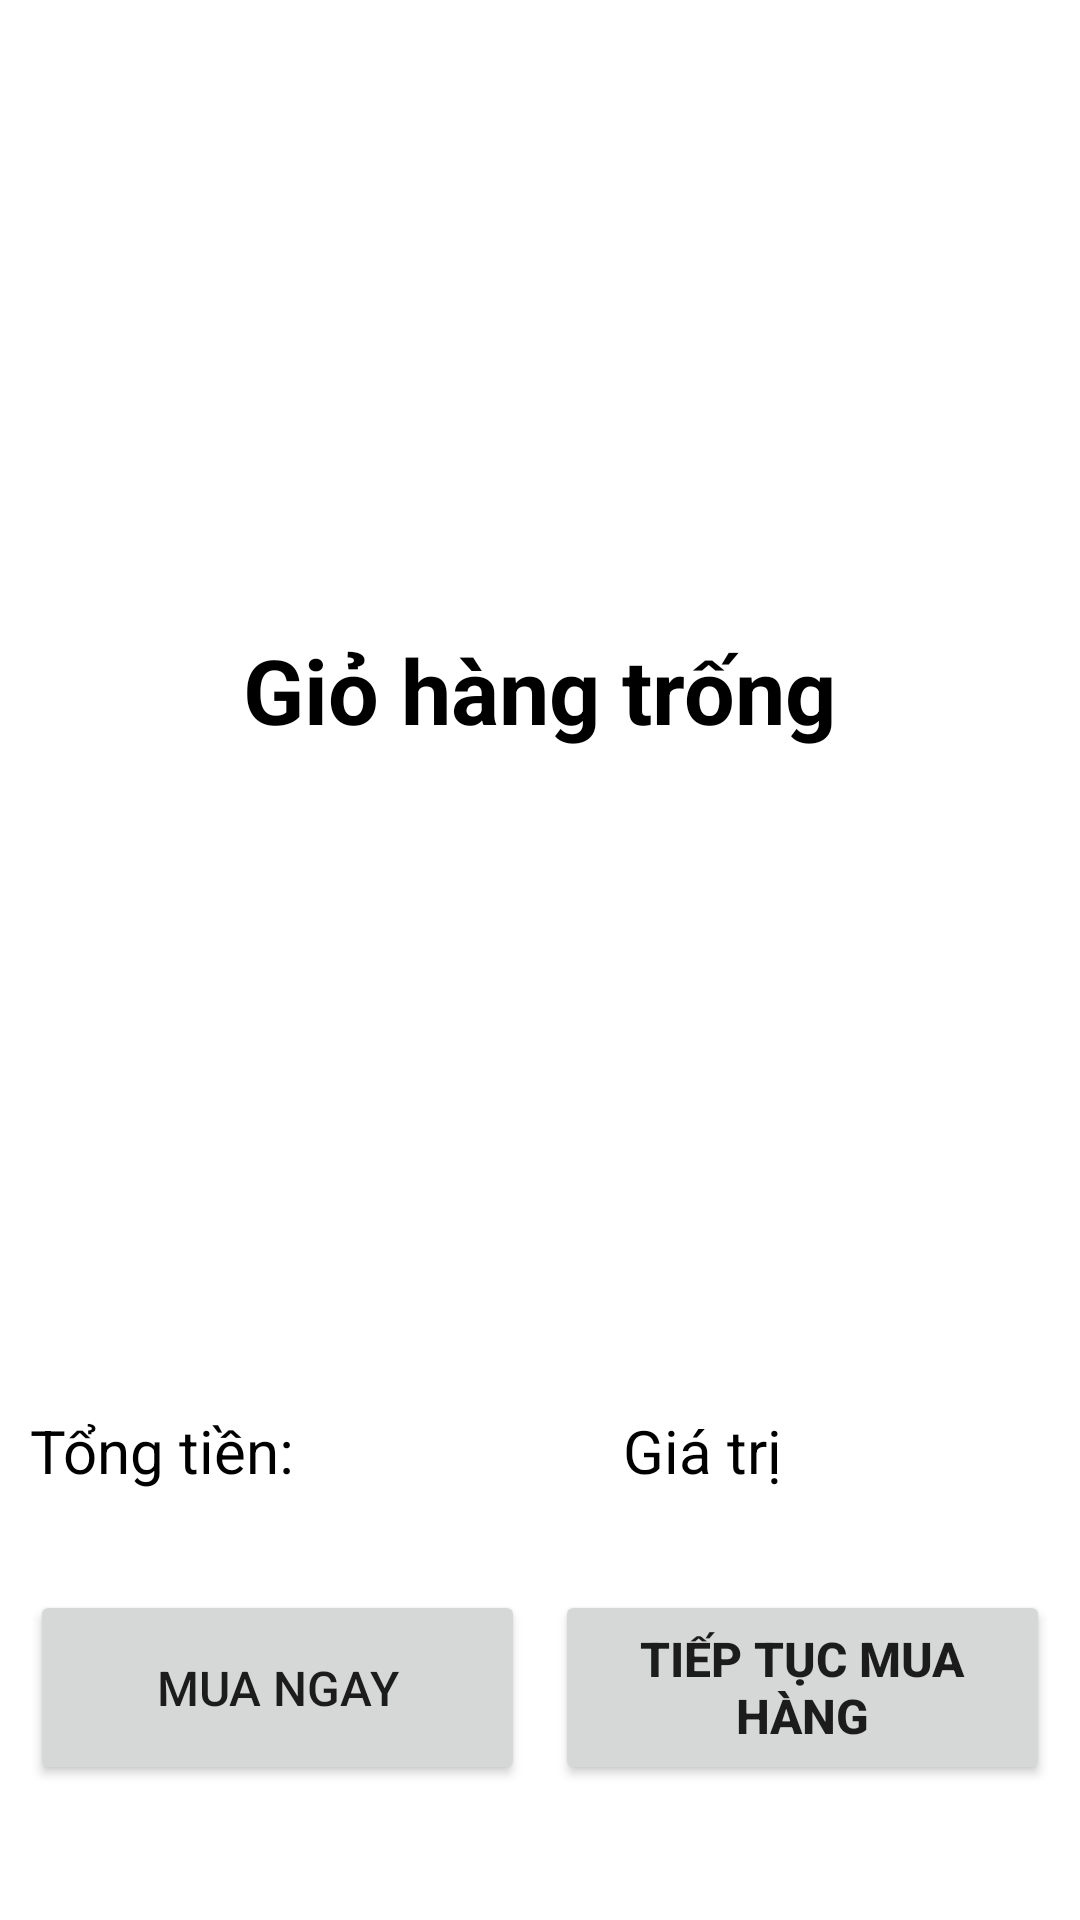

Android layout source for this screen:
<!-- AndroidManifest.xml: application theme Theme.CoffeeApp -->
<!-- res/layout/activity_gio_hang.xml -->
<?xml version="1.0" encoding="utf-8"?>
<androidx.constraintlayout.widget.ConstraintLayout xmlns:android="http://schemas.android.com/apk/res/android"
    xmlns:app="http://schemas.android.com/apk/res-auto"
    xmlns:tools="http://schemas.android.com/tools"
    android:layout_width="match_parent"
    android:layout_height="match_parent"
    android:orientation="vertical"
    android:weightSum="13">

    <LinearLayout
        android:id="@+id/linearLayout4"
        android:layout_width="0dp"
        android:layout_height="0dp"
        android:orientation="vertical"
        app:layout_constraintBottom_toBottomOf="parent"
        app:layout_constraintEnd_toEndOf="parent"
        app:layout_constraintStart_toStartOf="parent"
        app:layout_constraintTop_toTopOf="parent">

        <LinearLayout
            android:layout_width="match_parent"
            android:layout_height="460dp">

            <FrameLayout
                android:layout_width="match_parent"
                android:layout_height="460dp">

                <TextView
                    android:id="@+id/textviewthongbao"
                    android:layout_width="wrap_content"
                    android:layout_height="wrap_content"
                    android:layout_gravity="center"
                    android:text="Giỏ hàng trống"
                    android:textColor="@color/black"
                    android:textSize="30sp"
                    android:textStyle="bold" />

                <ListView
                    android:id="@+id/listviewgiohang"
                    android:layout_width="match_parent"
                    android:layout_height="440dp"
                    android:layout_margin="10dp" />
            </FrameLayout>

        </LinearLayout>

        <LinearLayout
            android:layout_width="match_parent"
            android:layout_height="40dp"
            android:layout_margin="10dp"
            android:layout_marginTop="20dp"
            android:gravity="center">

            <TextView
                android:layout_width="wrap_content"
                android:layout_height="match_parent"
                android:layout_marginRight="10dp"
                android:layout_weight="1"
                android:text="Tổng tiền: "
                android:textColor="@color/black"
                android:textSize="20dp" />

            <TextView
                android:id="@+id/textviewtongtien"
                android:layout_width="wrap_content"
                android:layout_height="match_parent"
                android:layout_marginLeft="5dp"
                android:layout_weight="1"
                android:text="Giá trị"
                android:textColor="@color/black"
                android:textSize="20dp" />
        </LinearLayout>

        <LinearLayout
            android:layout_width="match_parent"
            android:layout_height="wrap_content"
            android:layout_margin="5dp"
            android:gravity="center">

            <Button
                android:id="@+id/buttonthanhtoangiohang"
                android:layout_width="80dp"
                android:layout_height="65dp"
                android:layout_margin="5dp"
                android:layout_weight="1"
                android:text="Mua ngay"
                android:textSize="16sp" />

            <Button

                android:id="@+id/buttontieptucmuahang"
                android:layout_width="80dp"
                android:layout_height="65dp"
                android:layout_margin="5dp"
                android:layout_weight="1"
                android:text="Tiếp tục mua hàng"
                android:textSize="16sp"
                android:textStyle="bold" />
        </LinearLayout>


    </LinearLayout>


</androidx.constraintlayout.widget.ConstraintLayout>
<!-- resources referenced by this layout -->
<resources>
  <color name="black">#FF000000</color>
  <style name="Theme.CoffeeApp" parent="Theme.MaterialComponents.DayNight.NoActionBar">
          
          <item name="colorPrimary">@color/purple_500</item>
          <item name="colorPrimaryVariant">@color/purple_700</item>
          <item name="colorOnPrimary">@color/white</item>
          
          <item name="colorSecondary">@color/teal_200</item>
          <item name="colorSecondaryVariant">@color/teal_700</item>
          <item name="colorOnSecondary">@color/black</item>
          
          <item name="android:statusBarColor" tools:targetApi="l">?attr/colorPrimaryVariant</item>
          
      </style>
  <color name="purple_500">#C28E79</color>
  <color name="purple_700">#C28E79</color>
  <color name="white">#FFFFFFFF</color>
  <color name="teal_200">#FF03DAC5</color>
  <color name="teal_700">#FF018786</color>
</resources>
